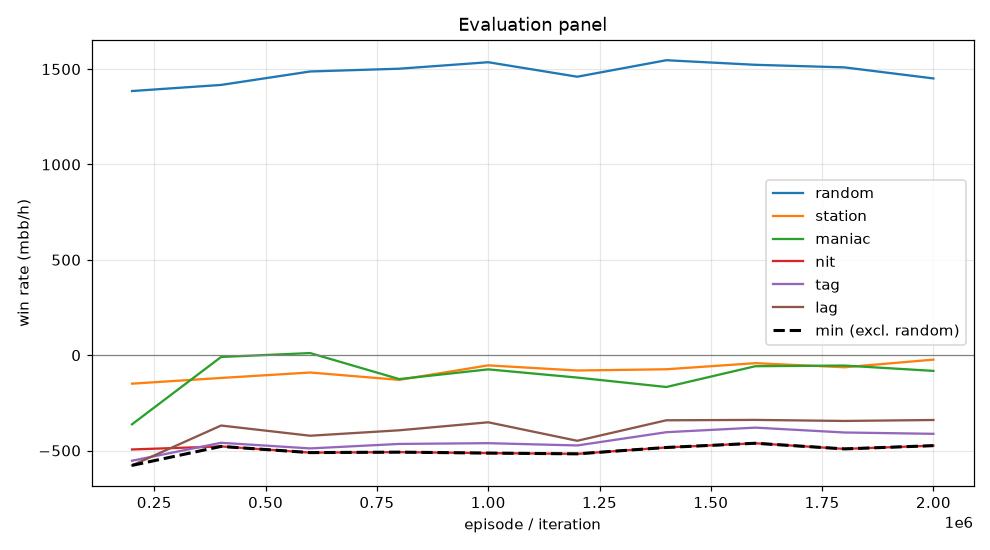

Source data for this figure (header and first rows):
episode, min, mean, random_mean, random_se, station_mean, station_se, maniac_mean, maniac_se, nit_mean, nit_se, tag_mean, tag_se, lag_mean, lag_se, act_call, act_raise, act_fold, act_check
199999, -578.0, -427.6, 1385, 106.1, -149.5, 51.23, -362.5, 94.66, -494.5, 112.2, -553.5, 105.8, -578.0, 101.9, 0.5472, 0.4314, 0.0168, 0.004561
399999, -478.5, -287.2, 1417, 103.3, -119.5, 48.9, -9.5, 93.05, -478.5, 109.8, -459.5, 99.48, -369.0, 94.76, 0.5564, 0.4257, 0.01318, 0.004764
599999, -511.0, -300.5, 1488, 102.7, -91.0, 44.09, 11.0, 80.68, -511.0, 110.6, -489.0, 97.86, -422.5, 95, 0.5602, 0.4274, 0.00975, 0.002575
799999, -508.5, -324.6, 1502, 101.4, -129.5, 45.65, -125.5, 46.75, -508.5, 108.9, -465.5, 96.34, -394.0, 90.65, 0.5655, 0.4209, 0.008415, 0.005104
999999, -513.5, -291.0, 1536, 100.5, -53.5, 39.63, -74.5, 40.04, -513.5, 107.8, -461.5, 97.39, -352.0, 91.47, 0.5669, 0.4227, 0.006849, 0.00354
1199999, -517.5, -327.6, 1460, 100.8, -80.5, 43.83, -117.5, 42.66, -517.5, 108.3, -473.5, 100, -449.0, 91.13, 0.5679, 0.4201, 0.008983, 0.003056
1399999, -484.0, -294.1, 1546, 103, -74.0, 37, -167.0, 48.41, -484.0, 109.4, -404.0, 96.83, -341.5, 88.21, 0.5648, 0.4272, 0.005978, 0.001977
1599999, -462.0, -256.3, 1522, 100.6, -42.0, 35.45, -58.0, 33.03, -462.0, 108.2, -380.0, 95.74, -339.5, 89.74, 0.5683, 0.4253, 0.004827, 0.001609
1799999, -491.5, -272.0, 1509, 101.3, -63.5, 33.89, -54.5, 31.36, -491.5, 109.2, -405.5, 95.77, -345.0, 88.13, 0.5711, 0.4221, 0.004039, 0.002799
1999999, -474.5, -266.6, 1451, 101.4, -23.5, 33.13, -82.5, 30.42, -474.5, 108.4, -412.5, 95.21, -340.0, 86.08, 0.5707, 0.4239, 0.003855, 0.00156
